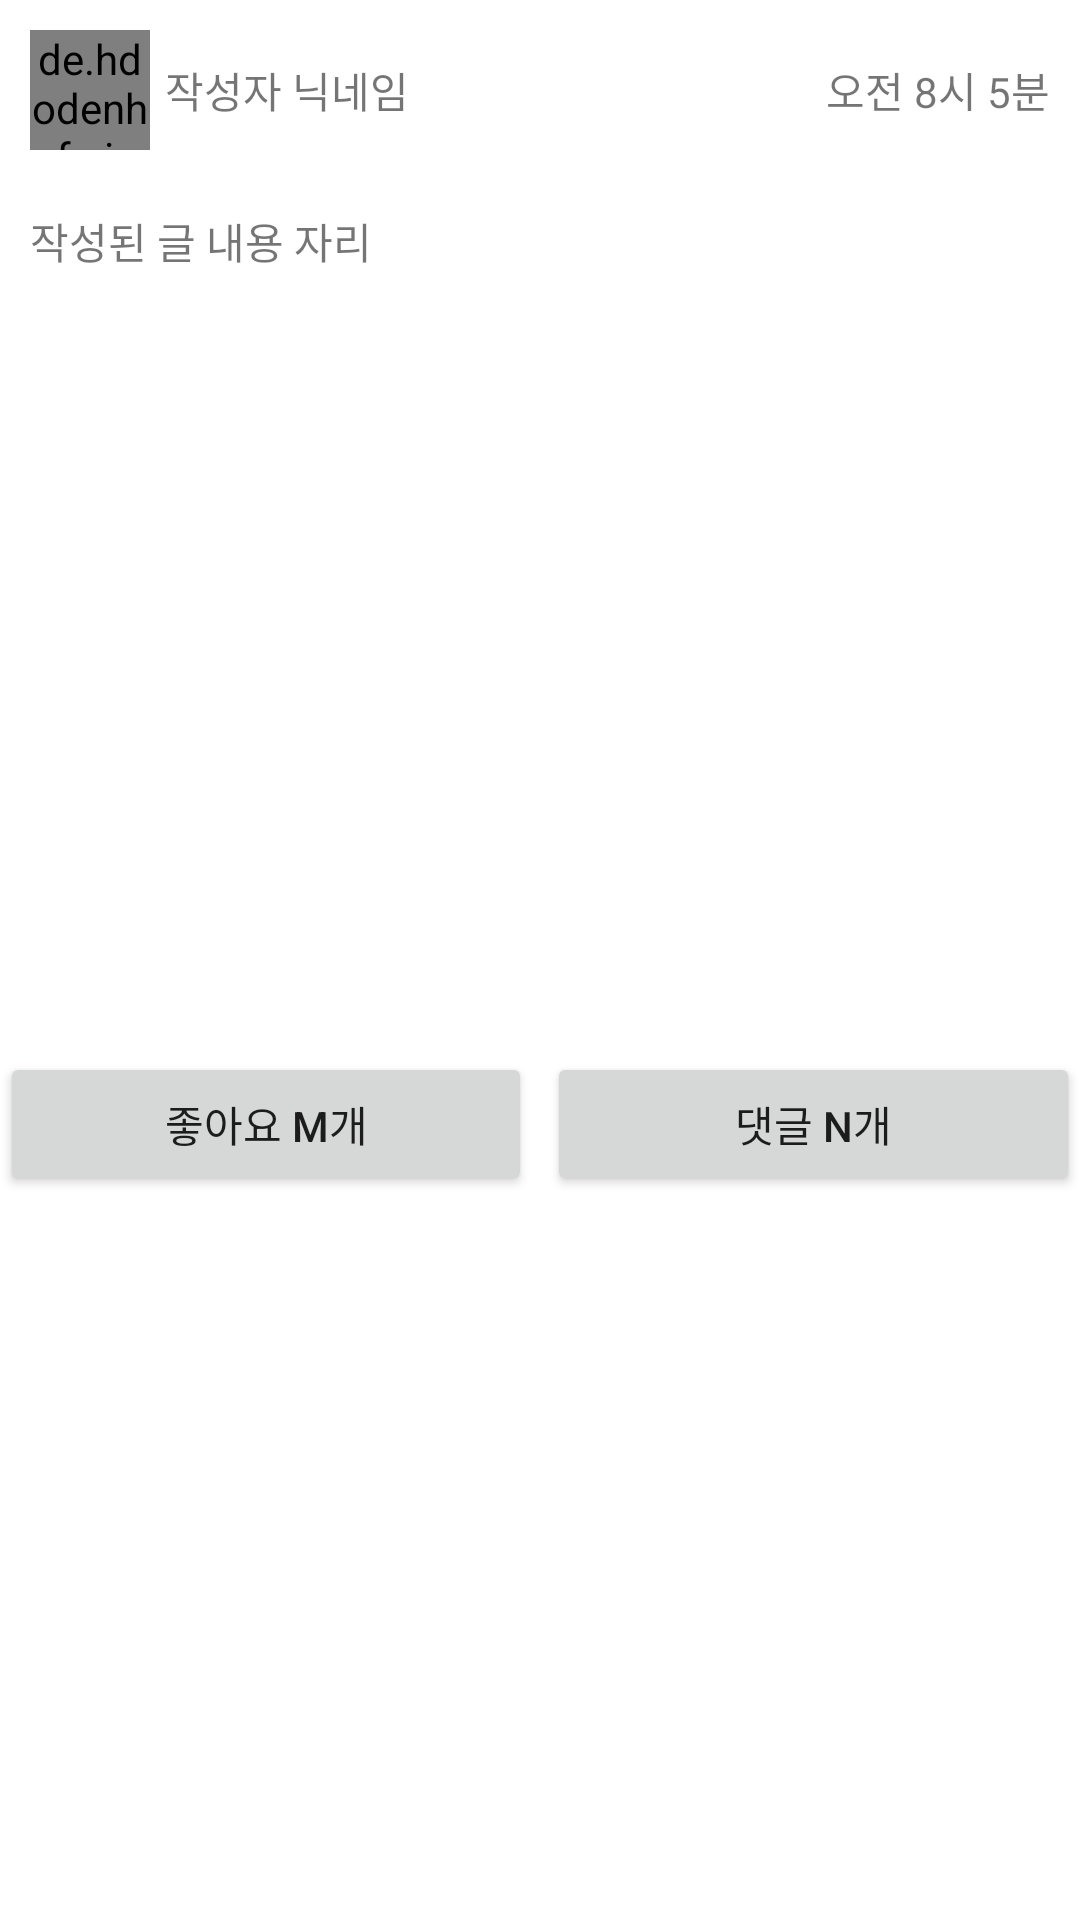

This screen was rendered from an Android layout file. Write that file and the resources it references.
<!-- AndroidManifest.xml: application theme Theme.APIPractice_20210513 -->
<!-- res/layout/proof_list_item.xml -->
<?xml version="1.0" encoding="utf-8"?>
<LinearLayout
    xmlns:android="http://schemas.android.com/apk/res/android" android:layout_width="match_parent"
    android:layout_height="match_parent"
    android:orientation="vertical">

    <LinearLayout
        android:layout_width="match_parent"
        android:layout_height="wrap_content"
        android:orientation="horizontal"
        android:gravity="center_vertical"
        android:padding="10dp">

    <de.hdodenhof.circleimageview.CircleImageView
        android:id="@+id/writerProfileImg"
        android:layout_width="40dp"
        android:layout_height="40dp"
        android:src="@mipmap/ic_launcher"/>

     <TextView
         android:id="@+id/writerNicknameTxt"
         android:layout_marginLeft="5dp"
         android:layout_width="wrap_content"
         android:layout_height="wrap_content"
         android:text="작성자 닉네임"/>
        
      <TextView
          android:layout_width="0dp"
          android:layout_height="wrap_content"
          android:layout_weight="1"/>

      <TextView
          android:id="@+id/proofTimeTxt"
          android:layout_width="wrap_content"
          android:layout_height="wrap_content"
          android:text="오전 8시 5분"/>


    </LinearLayout>

    <TextView
        android:id="@+id/proofContentTxt"
        android:layout_width="wrap_content"
        android:layout_height="wrap_content"
        android:text="작성된 글 내용 자리"
        android:padding="10dp"/>

    <ImageView
        android:id="@+id/proofImg"
        android:layout_width="match_parent"
        android:layout_height="250dp"
        android:src="@mipmap/ic_launcher"
        android:scaleType="centerCrop"/>
    
    <LinearLayout
        android:layout_width="match_parent"
        android:layout_height="wrap_content"
        android:orientation="horizontal">

        <Button
            android:id="@+id/likeBtn"
            android:layout_width="0dp"
            android:layout_height="wrap_content"
            android:text="좋아요 m개"
            android:layout_weight="1"/>

        <Button
            android:id="@+id/replyBtn"
            android:layout_width="0dp"
            android:layout_height="wrap_content"
            android:text="댓글 n개"
            android:layout_marginLeft="5dp"
            android:layout_weight="1"/>


    </LinearLayout>

    


</LinearLayout>
<!-- resources referenced by this layout -->
<resources>
  <style name="Theme.APIPractice_20210513" parent="Theme.MaterialComponents.DayNight.DarkActionBar">
          
          <item name="colorPrimary">@color/purple_500</item>
          <item name="colorPrimaryVariant">@color/purple_700</item>
          <item name="colorOnPrimary">@color/white</item>
          
          <item name="colorSecondary">@color/teal_200</item>
          <item name="colorSecondaryVariant">@color/teal_700</item>
          <item name="colorOnSecondary">@color/black</item>
          
          <item name="android:statusBarColor" tools:targetApi="l">?attr/colorPrimaryVariant</item>
          
      </style>
  <!-- not gathered from this repository: default colours our renderer supplied (Android Studio template values) -->
  <color name="purple_500">#FF6200EE</color>
  <color name="purple_700">#FF3700B3</color>
  <color name="teal_200">#FF03DAC5</color>
  <color name="teal_700">#FF018786</color>
  <color name="black">#FF000000</color>
  <color name="white">#FFFFFFFF</color>
</resources>
